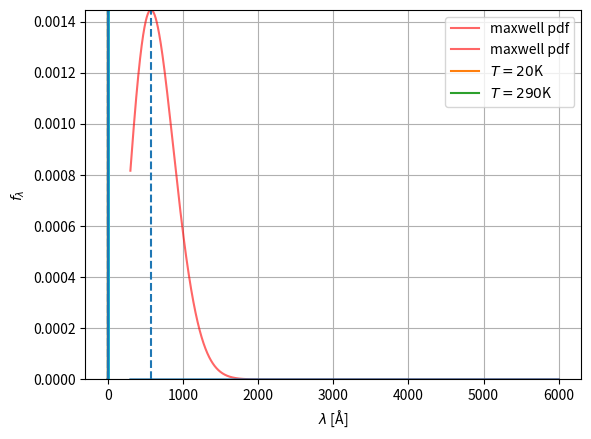

The matplotlib source for this figure:
import numpy as np
from scipy.stats import maxwell
import matplotlib.pyplot as plt
from scipy import stats 

k_b = 1.380649e-23 # J/K
T = 20 # K 
m_n = 1.67492749804e-27 # kg
h = 6.62607015e-34 # J / Hz
a = np.sqrt(k_b * T / m_n)
a

max_v = np.sqrt(2) * a
max_v

v = np.linspace(300,6000,10000)
pdf_v = maxwell.pdf(v, scale=a)
min_y = np.min(pdf_v)
max_y = np.max(pdf_v)
plt.plot(v, pdf_v, 'r-',alpha=0.6,label='maxwell pdf')
plt.ylim(min_y,max_y)
plt.xlabel('v [m/s]')
plt.ylabel('pdf')
plt.axvline(max_v, linestyle='--')
plt.grid()

wavelength = h / (m_n *v)
plt.plot(v, wavelength)

print(wavelength)
f_v_to_f_wave = m_n * v**2 / h 
f_v_to_f_wave = h / (m_n * wavelength ** 2)
pdf_wave = pdf_v * f_v_to_f_wave
plt.plot(wavelength * 1e10, pdf_wave, 'r',alpha=0.6,label='maxwell pdf')
# plt.ylim(0,0.0004)
plt.xlabel(r'$\lambda$ [Å]')
plt.ylabel('pdf')
plt.grid()

np.sum(pdf_wave * 1e-10)

def comp_pdf_wave(wavelength, T):
    a = np.sqrt(k_b * T / m_n)
    return maxwell.pdf(h / (m_n * wavelength), scale=a) * h / (m_n * wavelength ** 2)

w_0 = 2.165e-10
w_1 = 4e-10
w_2 = 8e-10
T = 20
center_1 = comp_pdf_wave(w_1,T)
center_2 = comp_pdf_wave(w_2,T)
center_1/center_2

wavelength = np.linspace(0.01e-10, 12e-10, 10000) # m
d_wavelength = wavelength[1] - wavelength[0]
v = h / (m_n * wavelength)
# T is in Kelvin
for T in [20,290]:
    a = np.sqrt(k_b * T / m_n)
    pdf_wave = comp_pdf_wave(wavelength, T)
    plt.plot(wavelength * 1e10, pdf_wave,label=r'$T=' +str(T)+r'$K')
    # plt.ylim(0,0.0004)
    plt.xlabel(r'$\lambda$ [Å]')
    plt.ylabel(r'$f_\lambda$')
for w in [w_0, w_1, w_2]:
    plt.axvline(w * 1e10, linestyle='--')
plt.grid()
plt.legend()

def filter(wavelengths, center_wavelength, delta_wavelength):
    sigma = delta_wavelength / (2 * np.sqrt(2 * np.log(2)))
    return np.exp(-(wavelengths - center_wavelength) ** 2 / (2 * sigma**2))
monochrom_options = [(w_1,0.01), (w_2, 0.05), (w_2, 0.1), (w_2, 0.2)]
monochrom_transfer = np.zeros((4, len(wavelength)))

for (i,(w_0, f)) in enumerate(monochrom_options):
    monochrom_transfer[i] = filter(wavelength, w_0, f * w_0)

for transfer in monochrom_transfer:
    plt.plot(wavelength * 1e10, transfer)  
plt.xlabel(r'$\lambda$ [Å]')
plt.ylabel(r'$f_\lambda$')
plt.grid()

T = 20
pdf_wave = comp_pdf_wave(wavelength, T)
selected = pdf_wave * monochrom_transfer
for selected_i in selected:
    plt.plot(wavelength * 1e10, selected_i)
plt.xlabel(r'$\lambda$ [Å]')
plt.ylabel(r'$f_\lambda$')
plt.grid()

from scipy import integrate
flux_fraction = integrate.trapezoid(selected, axis=1) * d_wavelength
print(flux_fraction)
flux_fraction[2]/flux_fraction[0]